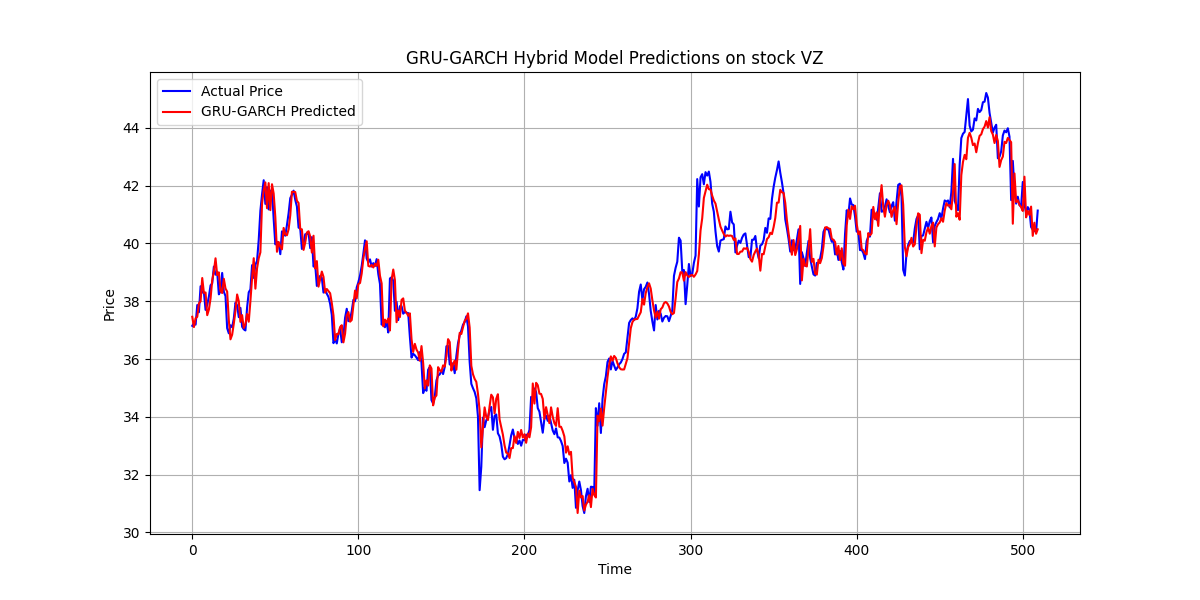

The table this chart was drawn from, first rows:
Time, Actual Price, Predicted Price
0, 37.15, 37.46
1, 37.24, 37.11
2, 37.19, 37.41
3, 37.87, 37.46
4, 37.62, 37.93
5, 38.52, 38
6, 38.3, 38.8
7, 38.31, 38.29
8, 37.7, 38.31
9, 37.88, 37.52
10, 38.16, 37.71
11, 38.55, 38.1
12, 38.62, 38.72
13, 39.2, 39.03
14, 38.92, 39.49
15, 39.02, 38.91
16, 38.24, 39
17, 38.34, 38.35
18, 38.98, 38.29
19, 38.33, 38.78
20, 38.18, 38.44
21, 37.07, 38.34
22, 36.89, 37.35
23, 37.17, 36.68
24, 37.1, 36.84
25, 37.4, 37.22
26, 37.95, 37.66
27, 37.86, 38.24
28, 37.45, 38
29, 37.77, 37.29
30, 37.12, 37.52
31, 37.03, 37.08
32, 36.99, 37.2
33, 37.78, 37.56
34, 38.31, 37.29
35, 38.41, 38.01
36, 39.25, 38.8
37, 38.81, 39.49
38, 39.26, 38.44
39, 39.4, 39.14
40, 40.12, 39.49
41, 41.13, 39.69
42, 41.7, 41.38
43, 42.19, 41.84
44, 41.37, 42.12
45, 41.95, 41.22
46, 41.18, 42.09
47, 41.81, 41.15
48, 41.86, 42.05
49, 40.85, 41.73
50, 39.97, 40.92
51, 40.06, 39.71
52, 40.0, 40.05
53, 39.63, 39.89
54, 40.42, 39.8
55, 40.33, 40.54
56, 40.27, 40.32
57, 40.64, 40.28
58, 41.05, 40.49
59, 41.57, 40.98
... 450 more rows
